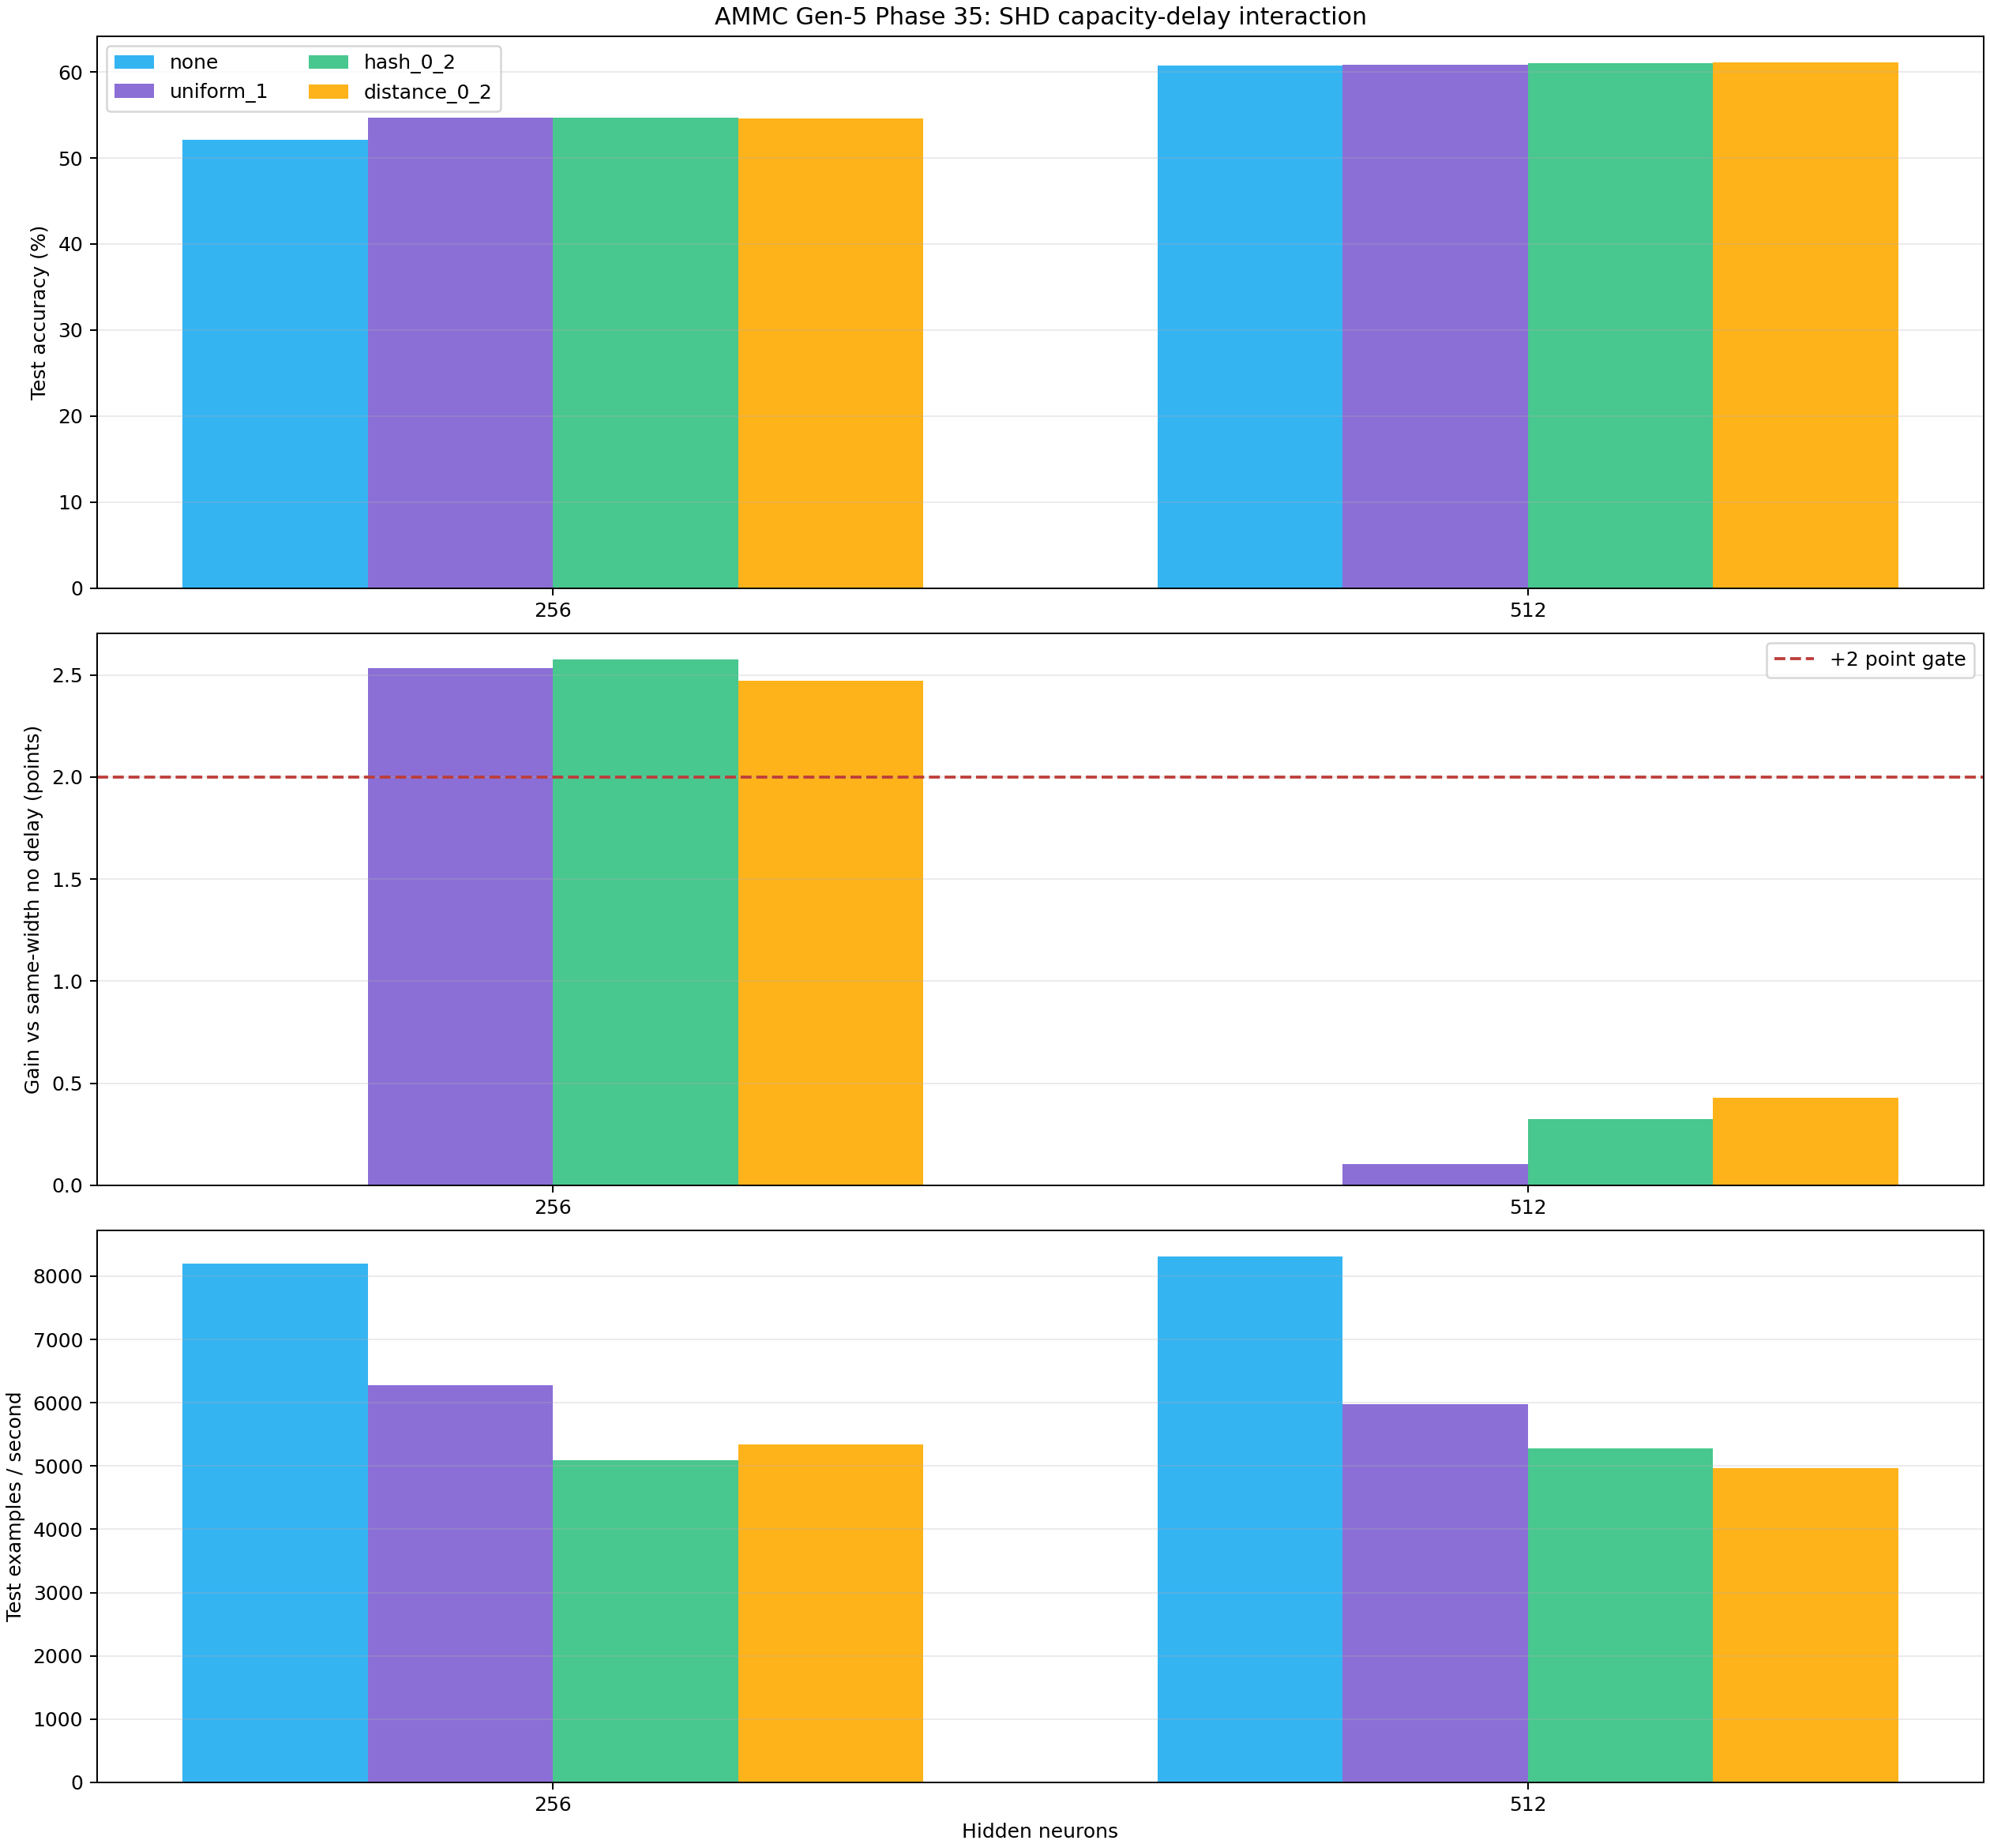

The table this chart was drawn from, first rows:
arm, hidden_neurons, delay_pattern, seeds, mean_test_accuracy, std_test_accuracy, mean_gain_vs_same_width_no_delay, improved_seed_count, one_point_seed_count, two_point_seed_count, mean_final_hidden_event_rate, mean_event_rate_vs_same_width_no_delay, active_edges, mean_delayed_edges, effective_trainable_parameters, mean_absolute_ltw_change, mean_upper_ltw_saturation_rate, mean_train_seconds, mean_test_examples_per_second
sparse256_mlp_none, 256, none, 3, 0.5213, 0.04077, 0.0, 0, 0, 0, 0.2346, 1.0, 1724, 0.0, 69968, 0.02366, 0.00232, 35.47, 8194
sparse256_mlp_uniform_1, 256, uniform_1, 3, 0.5467, 0.01167, 0.02532, 2, 1, 1, 0.2361, 1.006, 1724, 1024, 69968, 0.02205, 0.002514, 45.88, 6281
sparse256_mlp_hash_0_2, 256, hash_0_2, 3, 0.5471, 0.01528, 0.02577, 2, 2, 2, 0.2361, 1.007, 1724, 670.7, 69968, 0.02213, 0.00232, 55.28, 5094
sparse256_mlp_distance_0_2, 256, distance_0_2, 3, 0.5461, 0.01165, 0.02473, 2, 2, 1, 0.2359, 1.006, 1724, 690.0, 69968, 0.02238, 0.002707, 55.24, 5347
sparse512_mlp_none, 512, none, 3, 0.607, 0.01345, 0.0, 0, 0, 0, 0.14, 1.0, 2748, 0.0, 136528, 0.02272, 0.001698, 34.85, 8310
sparse512_mlp_uniform_1, 512, uniform_1, 3, 0.6081, 0.009069, 0.001031, 2, 0, 0, 0.1393, 0.9953, 2748, 2048, 136528, 0.02118, 0.001456, 45.61, 5983
sparse512_mlp_hash_0_2, 512, hash_0_2, 3, 0.6103, 0.01095, 0.003239, 2, 0, 0, 0.1392, 0.9941, 2748, 1361, 136528, 0.02117, 0.001577, 55.08, 5283
sparse512_mlp_distance_0_2, 512, distance_0_2, 3, 0.6113, 0.01406, 0.00427, 3, 0, 0, 0.1389, 0.992, 2748, 1370, 136528, 0.0211, 0.001577, 54.52, 4973
